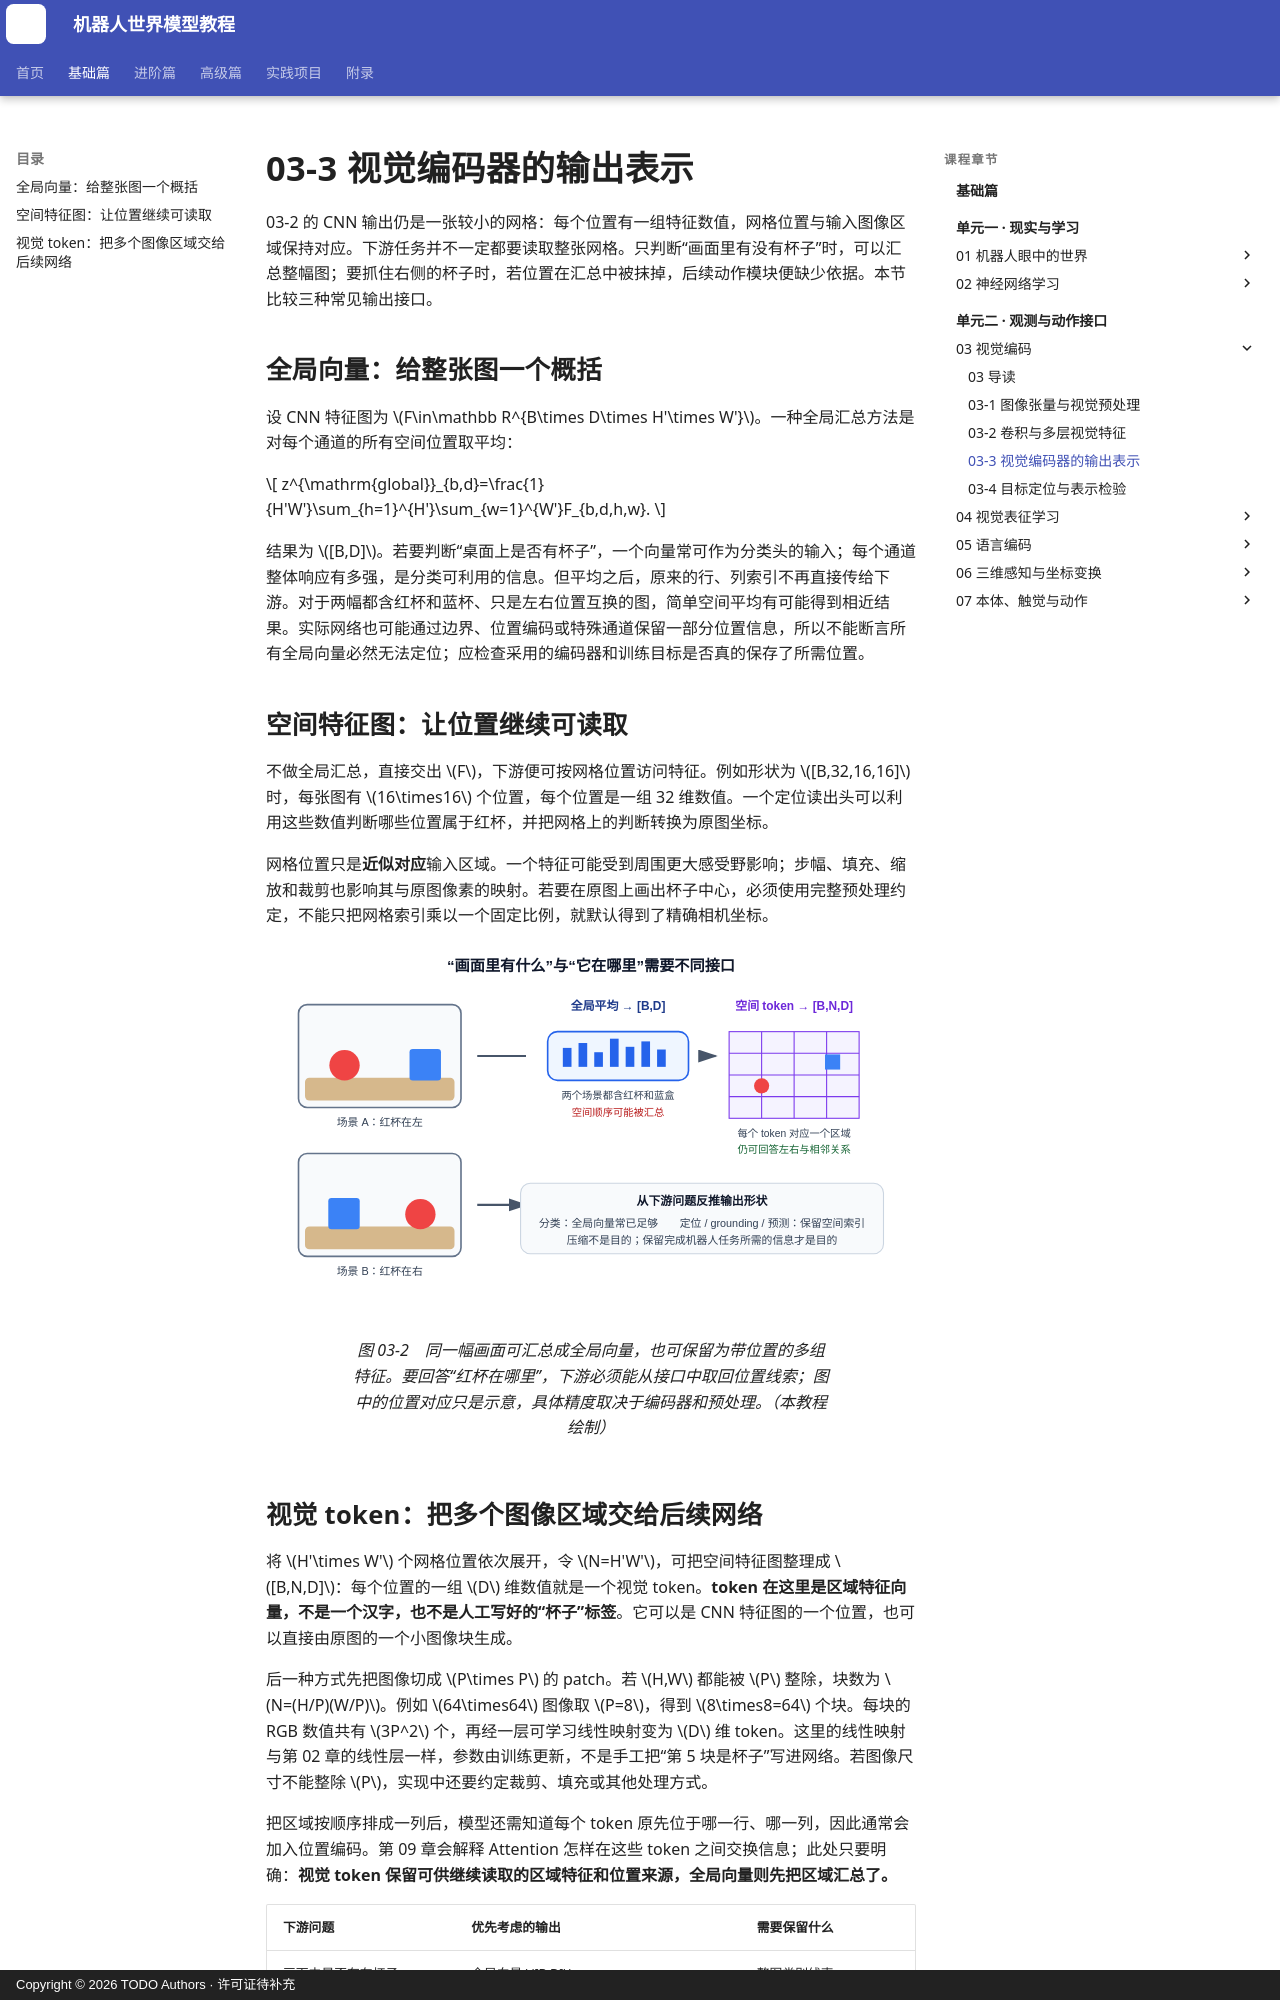

repository: qi-robotics/robot-world-model-tutorial · page: basics/03-3-visual-encoder-outputs/index.html · generator: mkdocs · copyright: Copyright © 2026 TODO Authors · 许可证待补充

# 03-3 视觉编码器的输出表示

03-2 的 CNN 输出仍是一张较小的网格：每个位置有一组特征数值，网格位置与输入图像区域保持对应。下游任务并不一定都要读取整张网格。只判断“画面里有没有杯子”时，可以汇总整幅图；要抓住右侧的杯子时，若位置在汇总中被抹掉，后续动作模块便缺少依据。本节比较三种常见输出接口。

## 全局向量：给整张图一个概括

设 CNN 特征图为 $F\in\mathbb R^{B\times D\times H'\times W'}$。一种全局汇总方法是对每个通道的所有空间位置取平均：

$$
z^{\mathrm{global}}_{b,d}=\frac{1}{H'W'}\sum_{h=1}^{H'}\sum_{w=1}^{W'}F_{b,d,h,w}.
$$

结果为 $[B,D]$。若要判断“桌面上是否有杯子”，一个向量常可作为分类头的输入；每个通道整体响应有多强，是分类可利用的信息。但平均之后，原来的行、列索引不再直接传给下游。对于两幅都含红杯和蓝杯、只是左右位置互换的图，简单空间平均有可能得到相近结果。实际网络也可能通过边界、位置编码或特殊通道保留一部分位置信息，所以不能断言所有全局向量必然无法定位；应检查采用的编码器和训练目标是否真的保存了所需位置。

## 空间特征图：让位置继续可读取

不做全局汇总，直接交出 $F$，下游便可按网格位置访问特征。例如形状为 $[B,32,16,16]$ 时，每张图有 $16\times16$ 个位置，每个位置是一组 32 维数值。一个定位读出头可以利用这些数值判断哪些位置属于红杯，并把网格上的判断转换为原图坐标。

网格位置只是**近似对应**输入区域。一个特征可能受到周围更大感受野影响；步幅、填充、缩放和裁剪也影响其与原图像素的映射。若要在原图上画出杯子中心，必须使用完整预处理约定，不能只把网格索引乘以一个固定比例，就默认得到了精确相机坐标。

<figure markdown="span">
  ![全局视觉向量与空间视觉 token 的信息差异](../assets/images/basics/03/03-02-global-vs-spatial.svg){ width="1040" loading=lazy }
  <figcaption>图 03-2　同一幅画面可汇总成全局向量，也可保留为带位置的多组特征。要回答“红杯在哪里”，下游必须能从接口中取回位置线索；图中的位置对应只是示意，具体精度取决于编码器和预处理。（本教程绘制）</figcaption>
</figure>
